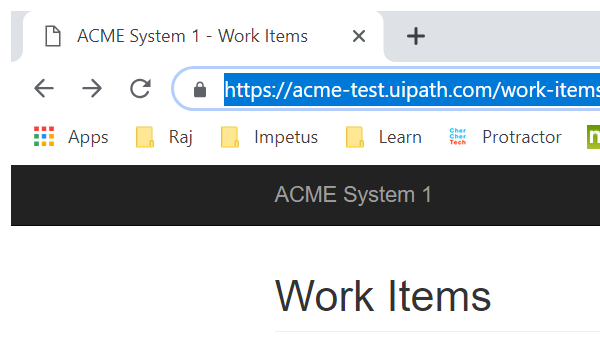
Task: Assignment-1
Workflow: GetTaxID

Step 1: Attach Browser 'chrome.exe ACME' in window 'ACME System 1 - Work Items' (chrome.exe)

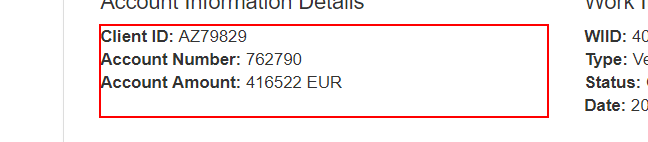
Step 2: get-text from the paragraph